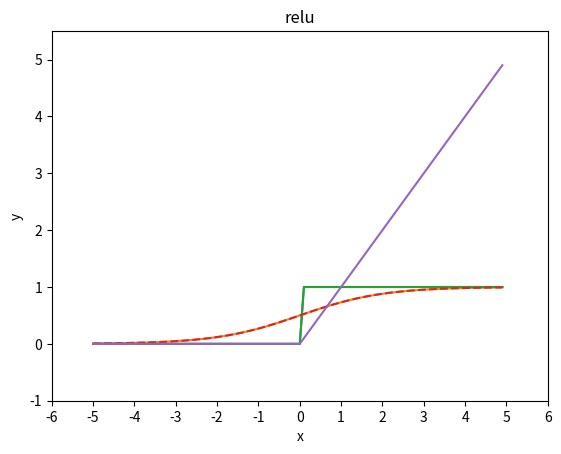

Write the Python code that produced this figure.
# 神经网络可以自动地从数据中学习到合适的权重参数
# 输入层
# 隐藏层
# 输出层


# 激活函数(activation function)
# a = b + w1 * x1 + w2 * x2  # 计算加权输入信号和偏置的总和，记为a
# y = h(a)  # 用h()函数将a转换为输出y


# 阶跃函数
def step_function(x):
    if x > 0:
        return 1
    else:
        return 0


import numpy as np


def step_function(x):  # 修改成支持numpy数组的实现
    y = x > 0
    return y.astype(np.int)


x = np.array([-1.0, 1.0, 2.0])
print(x)
y = x > 0
print(y)
y = y.astype(int)
print(y)

# 画出阶跃函数
import matplotlib.pylab as plt


def step_function(x):
    return np.array(x > 0, dtype=int)


x = np.arange(-5.0, 5.0, 0.1)
y = step_function(x)
plt.plot(x, y)
plt.xlabel("x")  # x轴标签
plt.ylabel("y")  # y轴标签
plt.title("step_function")  # 标题
plt.ylim(-0.1, 1.1)  # 指定y轴的范围
plt.xticks(np.arange(-6, 6.1, 1))  # 设置x轴刻度
plt.show()
# 阶跃函数以0为界，输出从0切换为1(或者从1切换为0)


# sigmoid函数
def sigmoid(x):
    return 1 / (1 + np.exp(-x))


x = np.array([-1.0, 1.0, 2.0])
print(sigmoid(x))

# 广播
t = np.array([1.0, 2.0, 3.0])
print(1 + t)
print(1 / t)

# 画出sigmoid函数
x = np.arange(-5.0, 5.0, 0.1)
y = sigmoid(x)
plt.plot(x, y)
plt.xlabel("x")  # x轴标签
plt.ylabel("y")  # y轴标签
plt.title("sigmoid")  # 标题
plt.ylim(-0.1, 1.1)  # 指定y轴的范围
plt.xticks(np.arange(-6, 6.1, 1))  # 设置x轴刻度
plt.show()


# 将两个函数画在一起
x = np.arange(-5.0, 5.0, 0.1)
y1 = step_function(x)
y2 = sigmoid(x)
plt.plot(x, y1, label="step_function")
plt.plot(x, y2, linestyle="--", label="sigmoid")  # 用虚线绘制
plt.xlabel("x")  # x轴标签
plt.ylabel("y")  # y轴标签
plt.title("step_function & sigmoid")  # 标题
plt.ylim(-0.1, 1.1)  # 指定y轴的范围
plt.xticks(np.arange(-6, 6.1, 1))  # 设置x轴刻度
plt.show()
# 相对于阶跃函数只能返回0或1，sigmoid函数可以返回0.731等实数
# 感知机中神经元之间流动的是0或1的二元信号，而神经网络中流动的是连续的实数值信号


# ReLU函数(Rectified Linear Unit)
def relu(x):
    return np.maximum(0, x)


x = np.arange(-5.0, 5.0, 0.1)
y = relu(x)
plt.plot(x, y)
plt.xlabel("x")  # x轴标签
plt.ylabel("y")  # y轴标签
plt.title("relu")  # 标题
plt.ylim(-1, 5.5)  # 指定y轴的范围
plt.xticks(np.arange(-6, 6.1, 1))  # 设置x轴刻度
plt.show()


# 多维数组运算
# 一维数组(array)
A = np.array([1, 2, 3, 4])
print(A)
print(np.ndim(A))  # 数组维数
print(A.shape)  # 数组形状
print(A.shape[0])

# 二维矩阵(matrix)
B = np.array([[1, 2], [3, 4], [5, 6]])
print(B)
print(np.ndim(B))  # 数组维数
print(B.shape)  # 数组形状
# 数组的横向排列称为行(row)，纵向排列称为列(column)

# 矩阵乘法
# 2*2 2*2 = 2*2
A = np.array([[1, 2], [3, 4]])
print(A.shape)
B = np.array([[5, 6], [7, 8]])
print(B.shape)

print(np.dot(A, B))

# 2*3 3*2 = 2*2
A = np.array([[1, 2, 3], [4, 5, 6]])
print(A.shape)
B = np.array([[1, 2], [3, 4], [5, 6]])
print(B.shape)

print(np.dot(A, B))
# 在矩阵的乘积运算中，对应维度的元素个数要保持一致

# 3*2 2 = 3
A = np.array([[1, 2], [3, 4], [5, 6]])
print(A.shape)
B = np.array([7, 8])
print(B.shape)

print(np.dot(A, B))


# 神经网络的内积
X = np.array([1, 2])
print(X)
print(X.shape)
W = np.array([[1, 3, 5], [2, 4, 6]])
print(W)
print(W.shape)
Y = np.dot(X, W)
print(Y)


# 三层神经网络的实现
# start
def init_network():
    network = {}
    network["W1"] = np.array([[0.1, 0.3, 0.5], [0.2, 0.4, 0.6]])
    network["b1"] = np.array([0.1, 0.2, 0.3])
    network["W2"] = np.array([[0.1, 0.4], [0.2, 0.5], [0.3, 0.6]])
    network["b2"] = np.array([0.1, 0.2])
    network["W3"] = np.array([[0.1, 0.3], [0.2, 0.4]])
    network["b3"] = np.array([0.1, 0.2])

    return network


# 恒等函数
def identity_function(x):
    return x


def forward(network, x):
    W1, W2, W3 = network["W1"], network["W2"], network["W3"]
    b1, b2, b3 = network["b1"], network["b2"], network["b3"]
    a1 = np.dot(x, W1) + b1
    z1 = sigmoid(a1)
    a2 = np.dot(z1, W2) + b2
    z2 = sigmoid(a2)
    a3 = np.dot(z2, W3) + b3
    y = identity_function(a3)

    return y


network = init_network()
x = np.array([1.0, 0.5])
y = forward(network, x)
print(y)  # [0.31682708 0.69627909]
# end

# softmax函数
a = np.array([0.3, 2.9, 4.0])
exp_a = np.exp(a)  # 指数函数
print(exp_a)
sum_exp_a = np.sum(exp_a)  # 指数函数的和
print(sum_exp_a)
y = exp_a / sum_exp_a
print(y)


def softmax(a):
    exp_a = np.exp(a)
    sum_exp_a = np.sum(exp_a)
    y = exp_a / sum_exp_a

    return y


# 解决溢出问题
a = np.array([1010, 1000, 990])
print(np.exp(a) / np.sum(np.exp(a)))  # softmax函数运算
c = np.max(a)
print(a - c)
print(np.exp(a - c) / np.sum(np.exp(a - c)))


def softmax(a):
    c = np.max(a)
    exp_a = np.exp(a - c)  # 溢出对策
    sum_exp_a = np.sum(exp_a)
    y = exp_a / sum_exp_a
    return y


# softmax函数的输出是0.0到1.0之间的实数且softmax函数的输出值的总和是1
a = np.array([0.3, 2.9, 4.0])
y = softmax(a)
print(y)
print(np.sum(y))
